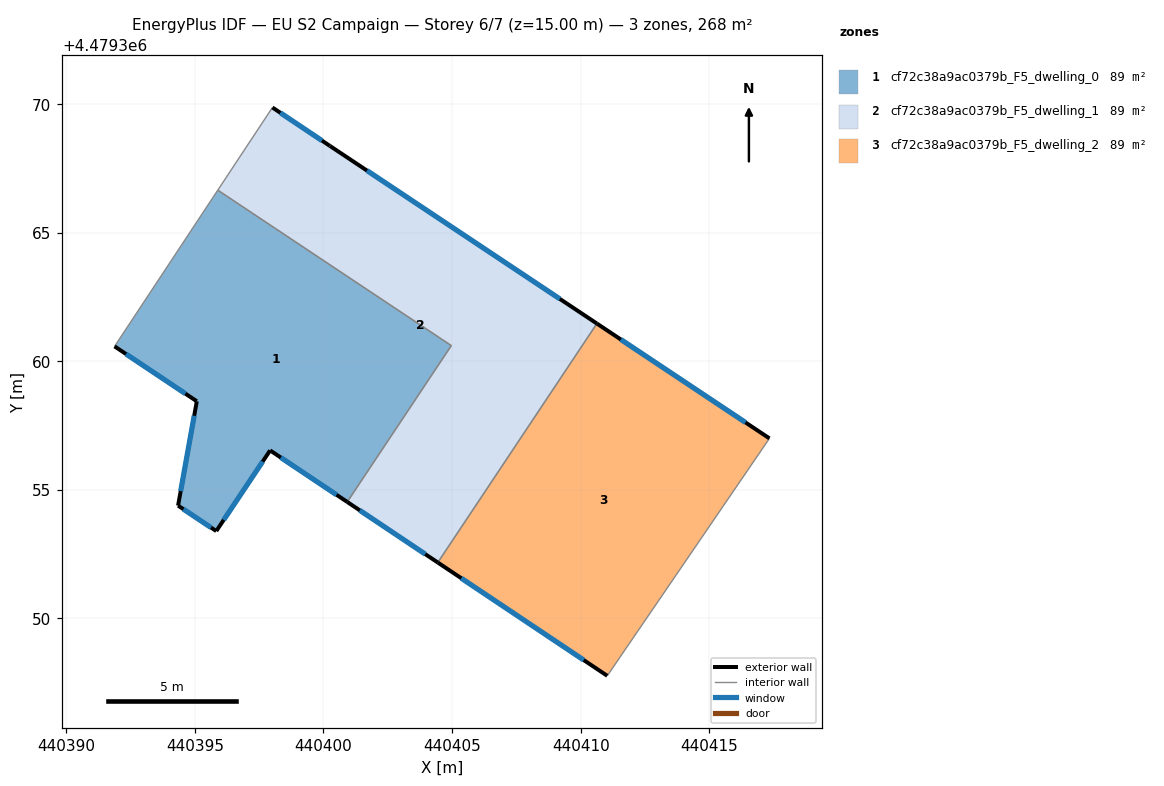
=== STOREY PLAN SPEC (per zone: floor XY polygon, exterior-wall plan segments, windows/doors) ===
zone 1: cf72c38a9ac0379b_F5_dwelling_0  (89.2 m²)
  floor: (440404.97, 4479360.61) (440400.92, 4479354.53) (440397.93, 4479356.54) (440395.83, 4479353.40) (440394.35, 4479354.39) (440395.08, 4479358.45) (440391.88, 4479360.58) (440395.89, 4479366.65)
  exterior wall: (440397.93, 4479356.54) – (440400.92, 4479354.53)  [3.6 m]
    window: (440398.34, 4479356.26) – (440400.51, 4479354.81)  [5.6 m²]
  exterior wall: (440395.83, 4479353.40) – (440397.93, 4479356.54)  [3.8 m]
    window: (440396.12, 4479353.83) – (440397.64, 4479356.10)  [5.9 m²]
  exterior wall: (440394.35, 4479354.39) – (440395.83, 4479353.40)  [1.8 m]
    window: (440394.55, 4479354.25) – (440395.63, 4479353.54)  [2.8 m²]
  exterior wall: (440395.08, 4479358.45) – (440394.35, 4479354.39)  [4.1 m]
    window: (440394.97, 4479357.88) – (440394.45, 4479354.95)  [6.5 m²]
  exterior wall: (440391.88, 4479360.58) – (440395.08, 4479358.45)  [3.8 m]
    window: (440392.32, 4479360.28) – (440394.63, 4479358.74)  [6.0 m²]
  interior walls: 3
zone 2: cf72c38a9ac0379b_F5_dwelling_1  (89.3 m²)
  floor: (440410.63, 4479361.47) (440404.45, 4479352.18) (440400.92, 4479354.53) (440404.97, 4479360.61) (440395.89, 4479366.65) (440398.02, 4479369.87) (440400.25, 4479368.37)
  exterior wall: (440400.25, 4479368.37) – (440398.02, 4479369.87)  [2.7 m]
    window: (440399.94, 4479368.58) – (440398.33, 4479369.66)  [4.2 m²]
  exterior wall: (440410.63, 4479361.47) – (440400.25, 4479368.37)  [12.5 m]
    window: (440409.19, 4479362.42) – (440401.69, 4479367.41)  [19.5 m²]
  exterior wall: (440400.92, 4479354.53) – (440404.45, 4479352.18)  [4.2 m]
    window: (440401.41, 4479354.20) – (440403.96, 4479352.50)  [6.6 m²]
  interior walls: 4
zone 3: cf72c38a9ac0379b_F5_dwelling_2  (89.3 m²)
  floor: (440417.34, 4479357.00) (440411.03, 4479347.77) (440404.45, 4479352.18) (440410.63, 4479361.47)
  exterior wall: (440417.34, 4479357.00) – (440410.63, 4479361.47)  [8.1 m]
    window: (440416.41, 4479357.62) – (440411.56, 4479360.85)  [12.6 m²]
  exterior wall: (440404.45, 4479352.18) – (440411.03, 4479347.77)  [7.9 m]
    window: (440405.36, 4479351.56) – (440410.12, 4479348.38)  [12.4 m²]
  interior walls: 2

=== DERIVED (storey summary) ===
Building: EU S2 Campaign
Storey: 6 of 7  (floor level z = 15.00 m)
Storey gross floor area: 267.7 m²
Zones on this storey: 3
  - cf72c38a9ac0379b_F5_dwelling_0: floor 89.2 m²; exterior wall 17.1 m (51.4 m²); 5 window(s) 26.8 m²; WWR 52.2%
  - cf72c38a9ac0379b_F5_dwelling_1: floor 89.3 m²; exterior wall 19.4 m (58.2 m²); 3 window(s) 30.4 m²; WWR 52.2%
  - cf72c38a9ac0379b_F5_dwelling_2: floor 89.3 m²; exterior wall 16.0 m (47.9 m²); 2 window(s) 25.0 m²; WWR 52.2%
Zone adjacency (shared interzone walls):
  - cf72c38a9ac0379b_F5_dwelling_0 ↔ cf72c38a9ac0379b_F5_dwelling_1
  - cf72c38a9ac0379b_F5_dwelling_1 ↔ cf72c38a9ac0379b_F5_dwelling_2